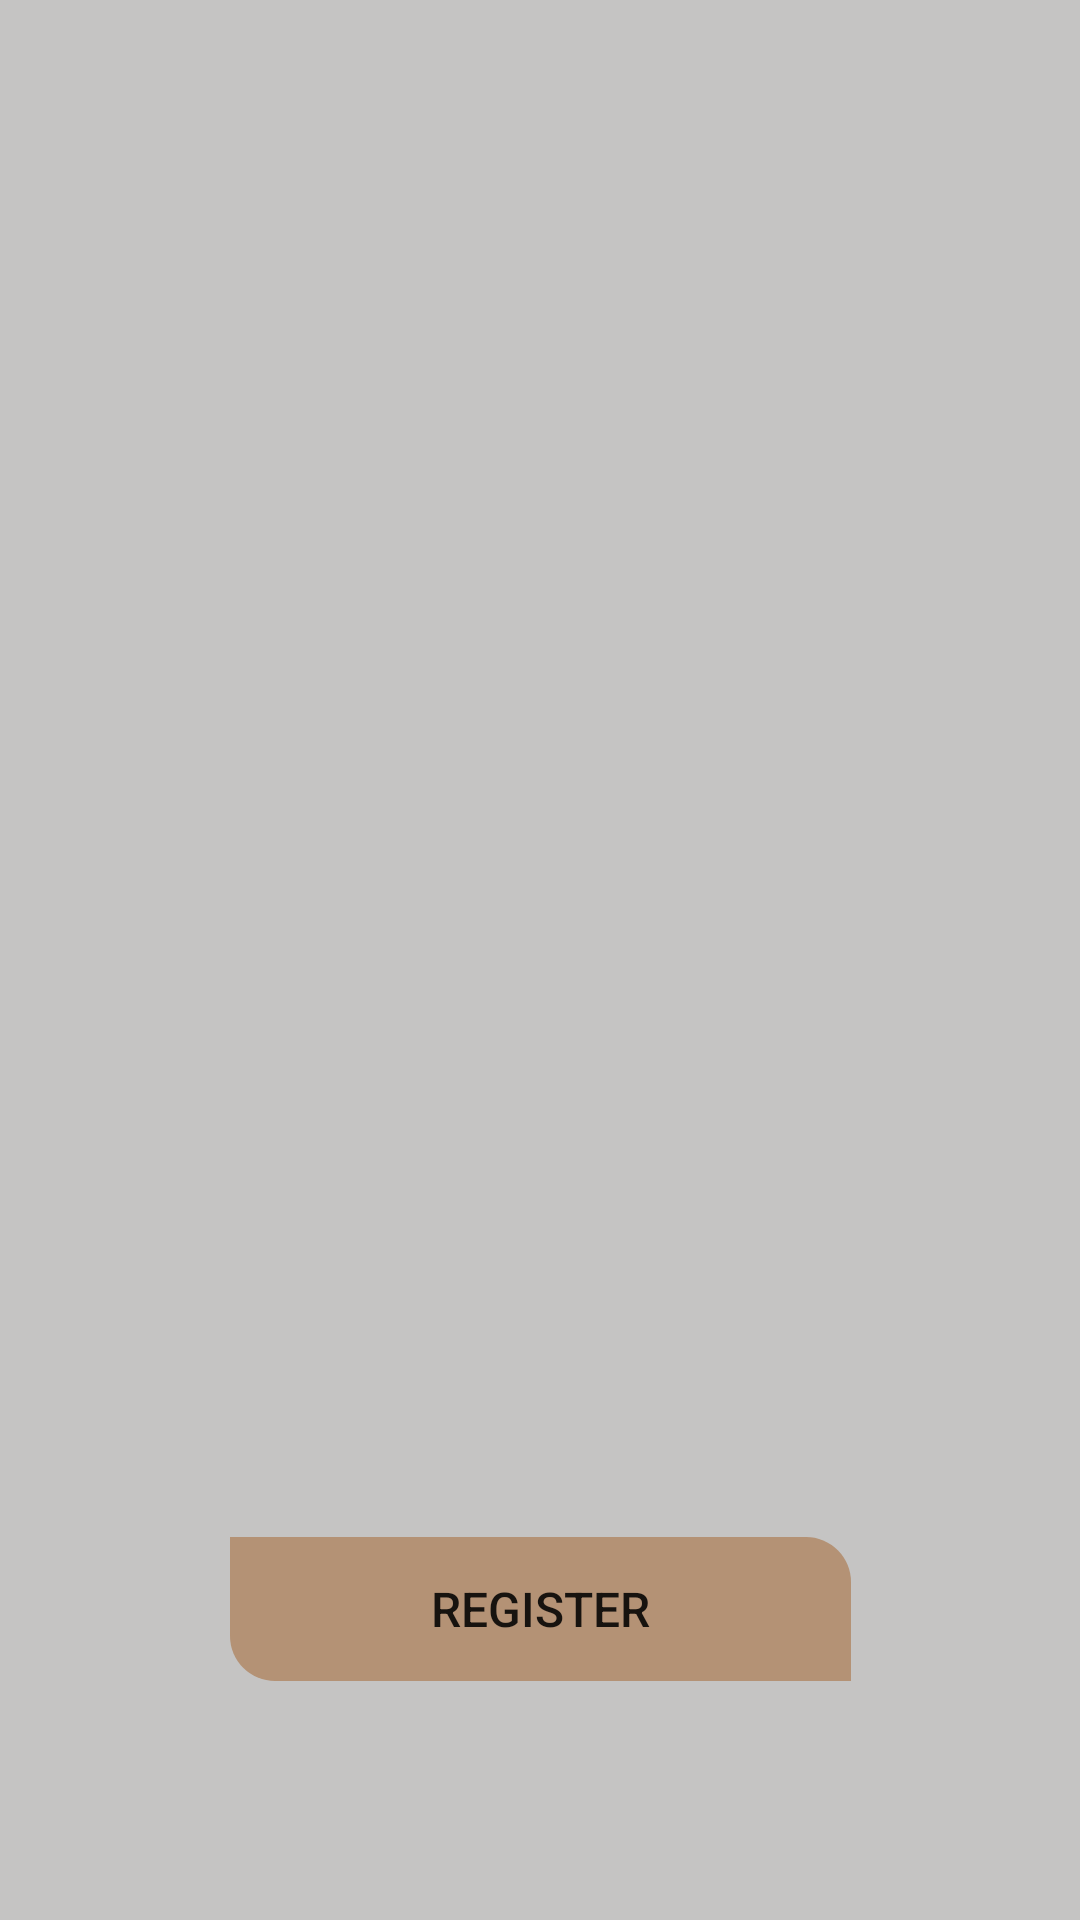

Layout XML and referenced resources for this Android screen:
<!-- AndroidManifest.xml: application theme Theme.A1MarkouzisAlexandros -->
<!-- res/layout/activity_main.xml -->
<?xml version="1.0" encoding="utf-8"?>
<androidx.constraintlayout.widget.ConstraintLayout xmlns:android="http://schemas.android.com/apk/res/android"
    xmlns:app="http://schemas.android.com/apk/res-auto"
    xmlns:tools="http://schemas.android.com/tools"
    android:layout_width="match_parent"
    android:layout_height="match_parent"
    android:background="#C5C4C3"
    android:isScrollContainer="false"
    tools:context=".MainActivity">

    <Button
        android:id="@+id/registerButton"
        android:layout_width="207dp"
        android:layout_height="wrap_content"
        android:onClick="Register"
        android:text="Register"
        android:textSize="16sp"
        android:background="@drawable/round_buttons"
        app:backgroundTint="#B49275"
        app:layout_constraintBottom_toBottomOf="parent"
        app:layout_constraintEnd_toEndOf="parent"
        app:layout_constraintHorizontal_bias="0.502"
        app:layout_constraintStart_toStartOf="parent"
        app:layout_constraintTop_toBottomOf="@+id/groupRegions" />

    <TextView
        android:id="@+id/textView"
        android:layout_width="match_parent"
        android:layout_height="wrap_content"
        android:textAlignment="center"
        android:textSize="16sp"
        android:visibility="visible"
        app:layout_constraintBottom_toTopOf="@+id/groupRegions"
        app:layout_constraintEnd_toEndOf="parent"
        app:layout_constraintHorizontal_bias="0.0"
        app:layout_constraintStart_toStartOf="parent"
        app:layout_constraintTop_toTopOf="parent"
        app:layout_constraintVertical_bias="0.554"
        tools:visibility="visible" />

    <LinearLayout
        android:id="@+id/groupRegions"
        android:layout_width="313dp"
        android:layout_height="314dp"
        android:orientation="vertical"
        android:visibility="invisible"
        app:layout_constraintBottom_toBottomOf="parent"
        app:layout_constraintEnd_toEndOf="parent"
        app:layout_constraintStart_toStartOf="parent"
        app:layout_constraintTop_toTopOf="parent"
        app:layout_constraintVertical_bias="0.364"
        tools:visibility="visible">

        <Button
            android:id="@+id/buttonCen"
            android:layout_width="match_parent"
            android:layout_height="wrap_content"
            android:background="@drawable/round_buttons"
            android:onClick="onFirstSelection"
            android:text="CENTRAL GREECE"
            android:textSize="16sp"
            app:backgroundTint="#EBA55D" />

        <Button
            android:id="@+id/buttonCre"
            android:layout_width="match_parent"
            android:layout_height="wrap_content"
            android:background="@drawable/round_buttons"
            android:onClick="onFirstSelection"
            android:text="CRETE"
            android:textSize="16sp"
            app:backgroundTint="#EBA55D" />

        <Button
            android:id="@+id/buttonPel"
            android:layout_width="match_parent"
            android:layout_height="wrap_content"
            android:background="@drawable/round_buttons"
            android:onClick="onFirstSelection"
            android:text="PELOPONNISOS"
            android:textSize="16sp"
            app:backgroundTint="#EBA55D" />

        <Button
            android:id="@+id/buttonThr"
            android:layout_width="match_parent"
            android:layout_height="wrap_content"
            android:background="@drawable/round_buttons"
            android:onClick="onFirstSelection"
            android:text="THRACE"
            android:textSize="16sp"
            app:backgroundTint="#EBA55D" />

        <Button
            android:id="@+id/buttonThe"
            android:layout_width="match_parent"
            android:layout_height="wrap_content"
            android:background="@drawable/round_buttons"
            android:onClick="onFirstSelection"
            android:text="THESSALY"
            android:textSize="16sp"
            app:backgroundTint="#EBA55D" />

        <Button
            android:id="@+id/buttonEpi"
            android:layout_width="match_parent"
            android:layout_height="wrap_content"
            android:background="@drawable/round_buttons"
            android:onClick="onFirstSelection"
            android:text="EPIRUS"
            android:textSize="16sp"
            app:backgroundTint="#EBA55D" />
    </LinearLayout>

</androidx.constraintlayout.widget.ConstraintLayout>
<!-- resources referenced by this layout -->
<resources>
  <!-- drawable round_buttons (drawable) -->
  <?xml version="1.0" encoding="utf-8"?>
  <shape xmlns:android="http://schemas.android.com/apk/res/android">
      <corners
          android:bottomLeftRadius="15dp"
          android:topRightRadius="15dp" />
  </shape>
  <style name="Theme.A1MarkouzisAlexandros" parent="Theme.MaterialComponents.DayNight.DarkActionBar">
          
          <item name="colorPrimary">@color/purple_500</item>
          <item name="colorPrimaryVariant">@color/purple_700</item>
          <item name="colorOnPrimary">@color/white</item>
          
          <item name="colorSecondary">@color/teal_200</item>
          <item name="colorSecondaryVariant">@color/teal_700</item>
          <item name="colorOnSecondary">@color/black</item>
          
          <item name="android:statusBarColor" tools:targetApi="21">?attr/colorPrimaryVariant</item>
          
      </style>
  <!-- not gathered from this repository: default colours our renderer supplied (Android Studio template values) -->
  <color name="purple_500">#FF6200EE</color>
  <color name="purple_700">#FF3700B3</color>
  <color name="teal_200">#FF03DAC5</color>
  <color name="teal_700">#FF018786</color>
  <color name="black">#FF000000</color>
  <color name="white">#FFFFFFFF</color>
</resources>
